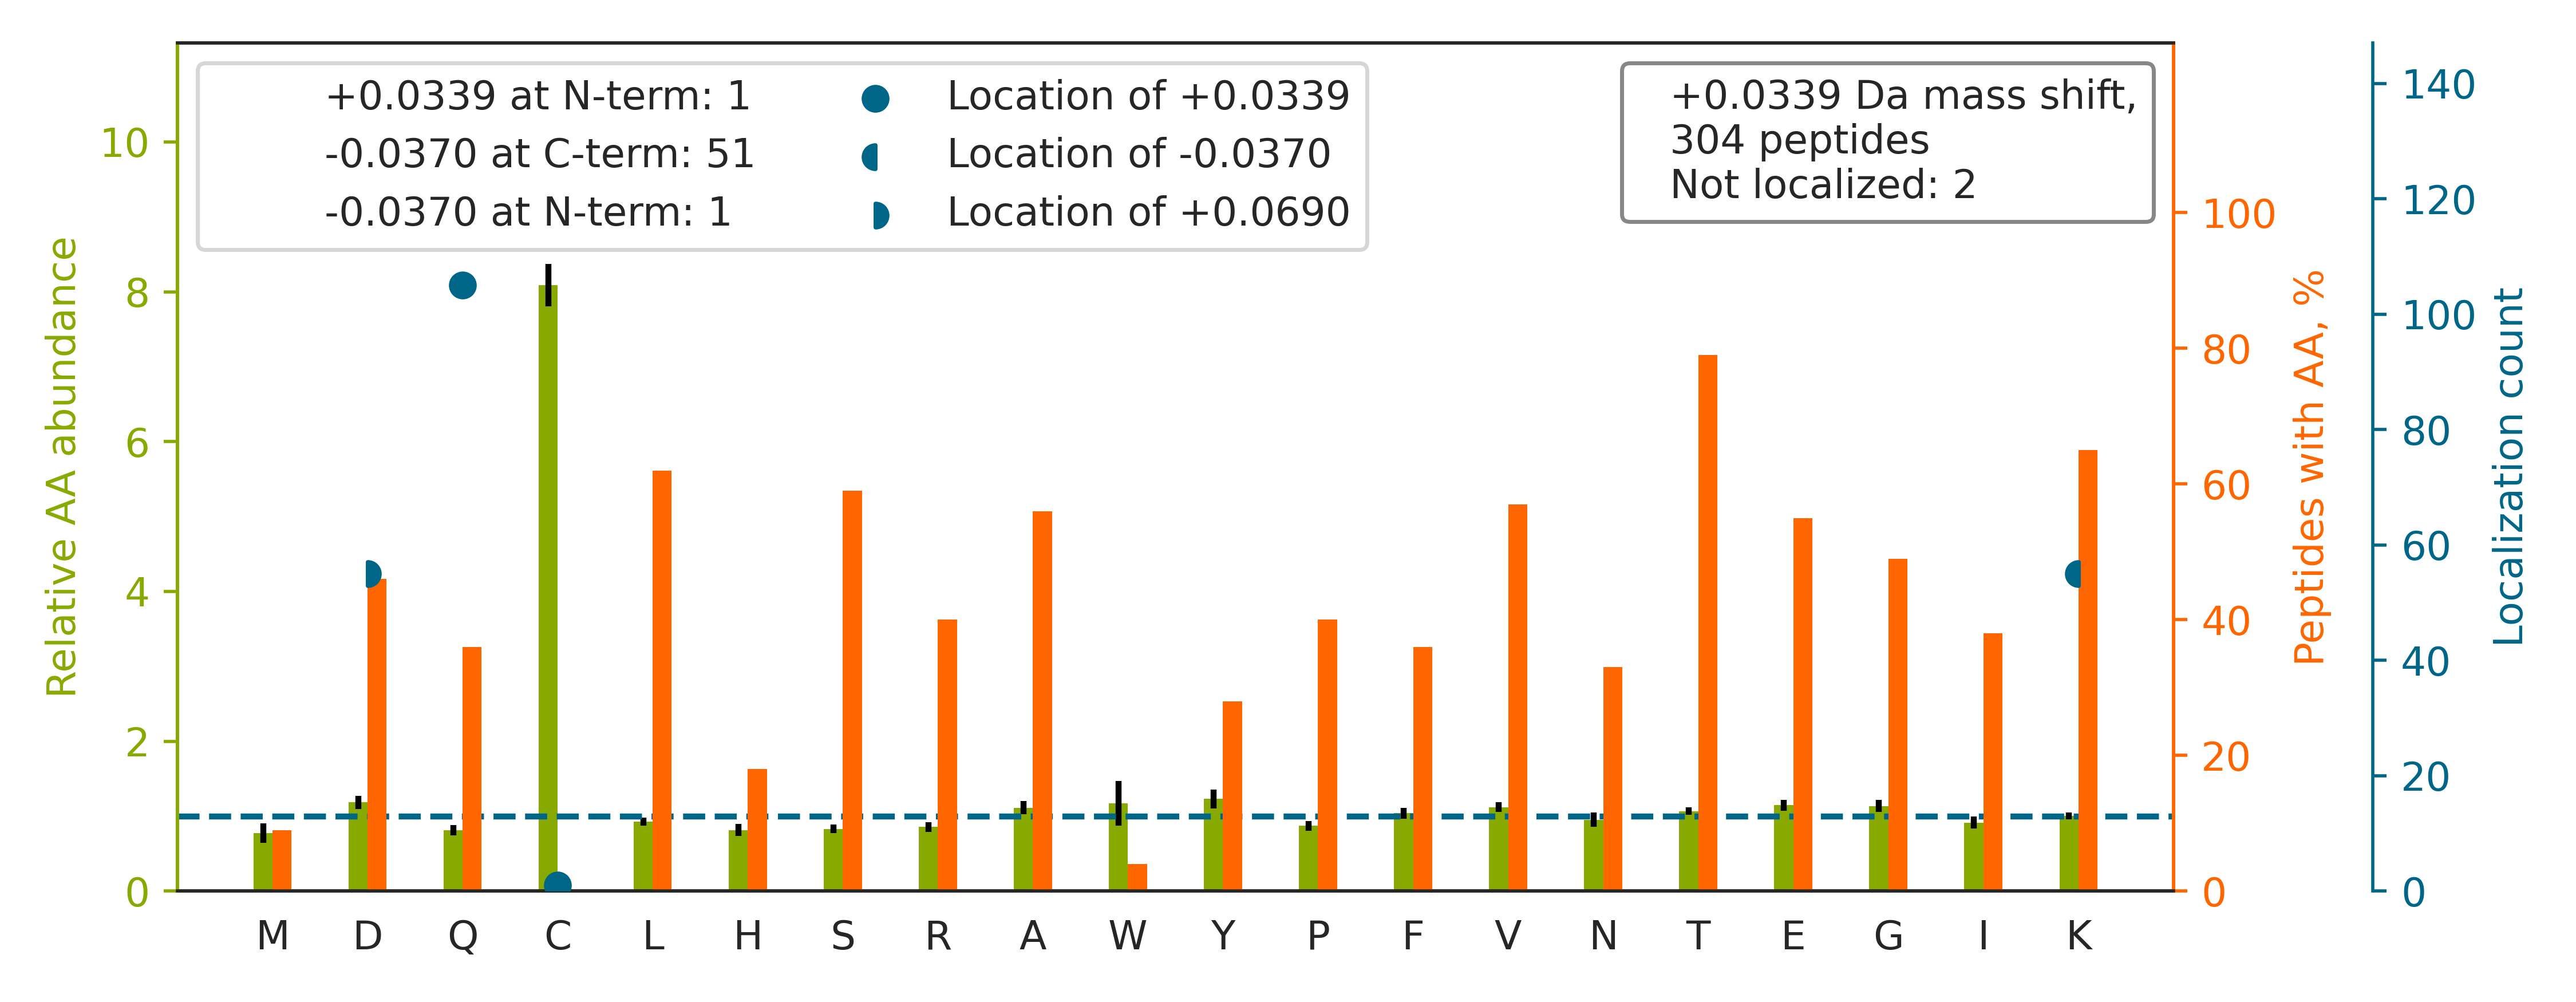

Source data for this figure (header and first rows):
top isoform	localization score	spectrum
TPSSDVLVFD[+0]YTK[-0]	0.9955	20160929_QE1_nlc1_BTW_SA_hs_HELA_S_Exp3_…
HVGDLGNVTAD[+0]K[-0]	0.9997	20160929_QE1_nlc1_BTW_SA_hs_HELA_S_Exp3_…
TDLSNIPGLLAIDQ[+0]VLPEESQK	0.9807	20160929_QE1_nlc1_BTW_SA_hs_HELA_S_Exp3_…
TSEVPYAGINIGPVHK		20160929_QE1_nlc1_BTW_SA_hs_HELA_S_Exp3_…
TATESFASD[+0]PILYRPVAVALDTK[-0]	0.0007593	20160929_QE1_nlc1_BTW_SA_hs_HELA_S_Exp3_…
TAAAAAD[+0]VNGFK[-0]PLSGNEQLK	0.9034	20160929_QE1_nlc1_BTW_SA_hs_HELA_S_Exp3_…
TSTILGDITSIPELAD[+0]YIK[-0]	0.9999	20160929_QE1_nlc1_BTW_SA_hs_HELA_S_Exp3_…
TYEEIASLVAEQ[+0]PK	1.0	20160929_QE1_nlc1_BTW_SA_hs_HELA_S_Exp3_…
TAD[+0]SVSPLEPPTK[-0]	1.0	20160929_QE1_nlc1_BTW_SA_hs_HELA_S_Exp3_…
TPAAETLSQ[+0]LGQTLQSLK	0.8561	20160929_QE1_nlc1_BTW_SA_hs_HELA_S_Exp3_…
TVEGAGSIAAATGFVK		20160929_QE1_nlc1_BTW_SA_hs_HELA_S_Exp3_…
TLQ[+0]ALEFHTVPFQLLAR	1	20160929_QE1_nlc1_BTW_SA_hs_HELA_S_Exp3_…
TFGAPRPYSSSGPSPFALAVVK		20160929_QE1_nlc1_BTW_SA_hs_HELA_S_Exp3_…
SPAGLQ[+0]VLNDYLADK	1	20160929_QE1_nlc1_BTW_SA_hs_HELA_S_Exp3_…
TTLSASGTGFGD[+0]K[-0]	1.0	20160929_QE1_nlc1_BTW_SA_hs_HELA_S_Exp3_…
GVVPLAGTDGETTTQ[+0]GLDGLSER	1.0	20160929_QE1_nlc1_BTW_SA_hs_HELA_S_Exp3_…
TAAAVAAQ[+0]SGILDR	1.0	20160929_QE1_nlc1_BTW_SA_hs_HELA_S_Exp3_…
SNEILTAIIQ[+0]GMRK	1.0	20160929_QE1_nlc1_BTW_SA_hs_HELA_S_Exp3_…
TGQ[+0]VVDISDTIYPR	1.0	20160929_QE1_nlc1_BTW_SA_hs_HELA_S_Exp3_…
TELD[+0]AHLENLLSK[-0]	1.0	20160929_QE1_nlc1_BTW_SA_hs_HELA_S_Exp3_…
SLNLSTEFISSTK		20160929_QE1_nlc1_BTW_SA_hs_HELA_S_Exp3_…
AFLADPSAFVAAAPVAAD[+0]TTAAPAAAAAPAK[-0]V…	0.8419	20160929_QE1_nlc1_BTW_SA_hs_HELA_S_Exp3_…
TYHSVGDSVLR		20160929_QE1_nlc1_BTW_SA_hs_HELA_S_Exp3_…
TSLAQ[+0]HFTAGPGR	1.0	20160929_QE1_nlc1_BTW_SA_hs_HELA_S_Exp3_…
TPALIVYGDQ[+0]DPMGQTSFEHLK	0.9513	20160929_QE1_nlc1_BTW_SA_hs_HELA_S_Exp3_…
TVTAMD[+0]VVYALK[-0]	1.0	20160929_QE1_nlc1_BTW_SA_hs_HELA_S_Exp3_…
SNRIEEQ[+0]NDK	1.0	20160929_QE1_nlc1_BTW_SA_hs_HELA_S_Exp3_…
TAFQ[+0]EALDAAGDK	1	20160929_QE1_nlc1_BTW_SA_hs_HELA_S_Exp3_…
TLQ[+0]YLSQGNVVFK	0.9566	20160929_QE1_nlc1_BTW_SA_hs_HELA_S_Exp3_…
TLAVSGLGVVGRD[+0]K[-0]	1.0	20160929_QE1_nlc1_BTW_SA_hs_HELA_S_Exp3_…
SNPSVFVIFQ[+0]K	1.0	20160929_QE1_nlc1_BTW_SA_hs_HELA_S_Exp3_…
TPAEQ[+0]LLSK	1.0	20160929_QE1_nlc1_BTW_SA_hs_HELA_S_Exp3_…
IILDLISESPIK		20160929_QE1_nlc1_BTW_SA_hs_HELA_S_Exp3_…
TLSHNLLVSEVYNQ[+0]LK	1.0	20160929_QE1_nlc1_BTW_SA_hs_HELA_S_Exp3_…
TIDEGD[+0]ADEVTK[-0]	0.5205	20160929_QE1_nlc1_BTW_SA_hs_HELA_S_Exp3_…
VAVEEVD[+0]EEGK[-0]	1.0	20160929_QE1_nlc1_BTW_SA_hs_HELA_S_Exp3_…
TSSVFED[+0]PVISK[-0]	1.0	20160929_QE1_nlc1_BTW_SA_hs_HELA_S_Exp3_…
HLSVNDLPVGR		20160929_QE1_nlc1_BTW_SA_hs_HELA_S_Exp3_…
HIYYITGETK		20160929_QE1_nlc1_BTW_SA_hs_HELA_S_Exp3_…
SGAVEETFR		20160929_QE1_nlc1_BTW_SA_hs_HELA_S_Exp3_…
TVIFVATGEGK		20160929_QE1_nlc1_BTW_SA_hs_HELA_S_Exp3_…
GASQ[+0]AGMTGYGMPR	1.0	20160929_QE1_nlc1_BTW_SA_hs_HELA_S_Exp3_…
TILTLTGVSTLGD[+0]VK[-0]	1.0	20160929_QE1_nlc1_BTW_SA_hs_HELA_S_Exp3_…
TAEEPAASGR		20160929_QE1_nlc1_BTW_SA_hs_HELA_S_Exp3_…
TQ[+0]IQSQESDLK	0.9037	20160929_QE1_nlc1_BTW_SA_hs_HELA_S_Exp3_…
YLAEVATGD[+0]DK[-0]	0.7813	20160929_QE1_nlc1_BTW_SA_hs_HELA_S_Exp3_…
ELISNASD[+0]ALDK[-0]	0.7669	20160929_QE1_nlc1_BTW_SA_hs_HELA_S_Exp3_…
THLPGFVEQ[+0]AEALK	1.0	20160929_QE1_nlc1_BTW_SA_hs_HELA_S_Exp3_…
TALEMVQ[+0]AAGTDR	1.0	20160929_QE1_nlc1_BTW_SA_hs_HELA_S_Exp3_…
TPYIVLSGSGK		20160929_QE1_nlc1_BTW_SA_hs_HELA_S_Exp3_…
TSNTQ[+0]VDSVK	1.0	20160929_QE1_nlc1_BTW_SA_hs_HELA_S_Exp3_…
TAAVANSMNYLTK		20160929_QE1_nlc1_BTW_SA_hs_HELA_S_Exp3_…
TVAVWDSETGER		20160929_QE1_nlc1_BTW_SA_hs_HELA_S_Exp3_…
TLSHPQQMALLDQTK		20160929_QE1_nlc1_BTW_SA_hs_HELA_S_Exp3_…
TFNPGAGLPTD[+0]K[-0]	1.0	20160929_QE1_nlc1_BTW_SA_hs_HELA_S_Exp3_…
TVTQ[+0]LVAEDGSR	1.0	20160929_QE1_nlc1_BTW_SA_hs_HELA_S_Exp3_…
HFELGGD[+0]K[-0]	1.0	20160929_QE1_nlc1_BTW_SA_hs_HELA_S_Exp3_…
TMSEVGGSVED[+0]LIAK[-0]	1.0	20160929_QE1_nlc1_BTW_SA_hs_HELA_S_Exp3_…
SIQ[+0]ADGLVWGSSK	1.0	20160929_QE1_nlc1_BTW_SA_hs_HELA_S_Exp3_…
TPQQ[+0]LWYTHEK	0.7611	20160929_QE1_nlc1_BTW_SA_hs_HELA_S_Exp3_…
... 244 more rows
